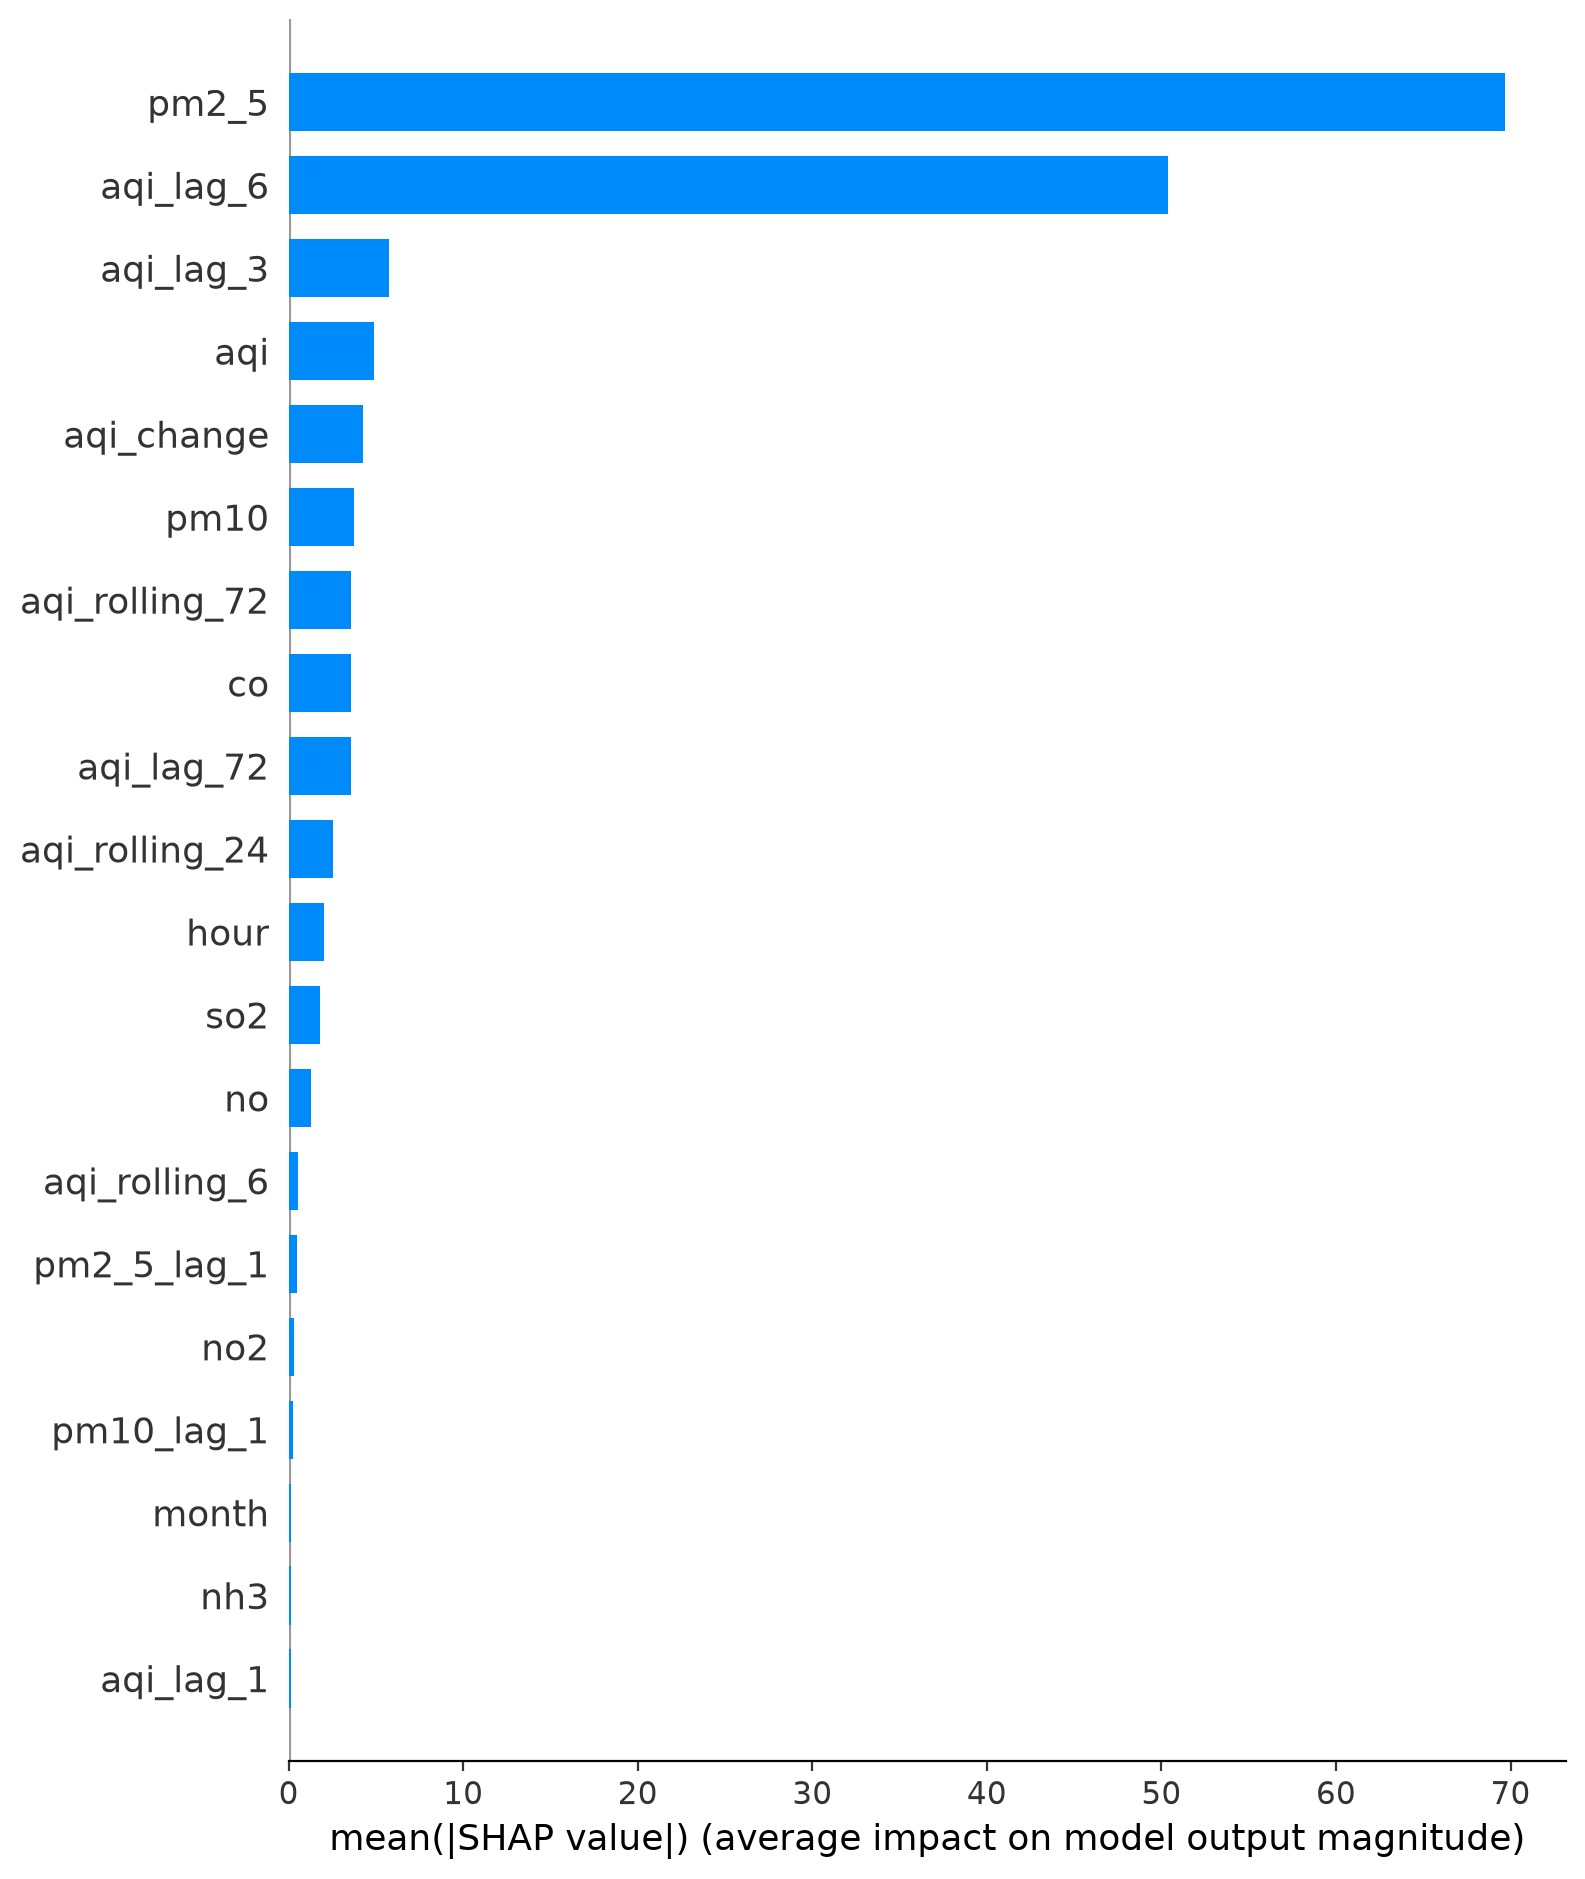

The data file committed next to this chart (first rows):
feature, mean_abs_shap
pm2_5, 69.69
aqi_lag_6, 50.37
aqi_lag_3, 5.765
aqi, 4.863
aqi_change, 4.253
pm10, 3.72
aqi_rolling_72, 3.592
co, 3.554
aqi_lag_72, 3.544
aqi_rolling_24, 2.525
hour, 2.019
so2, 1.811
no, 1.283
aqi_rolling_6, 0.5076
pm2_5_lag_1, 0.5057
no2, 0.31
pm10_lag_1, 0.2769
month, 0.1537
nh3, 0.1368
aqi_lag_1, 0.1328
o3, 0.0463
aqi_lag_24, 0.04488
aqi_lag_48, 0.03729
aqi_lag_12, 0.01689
day, 0.01437
day_of_week, 0.0
